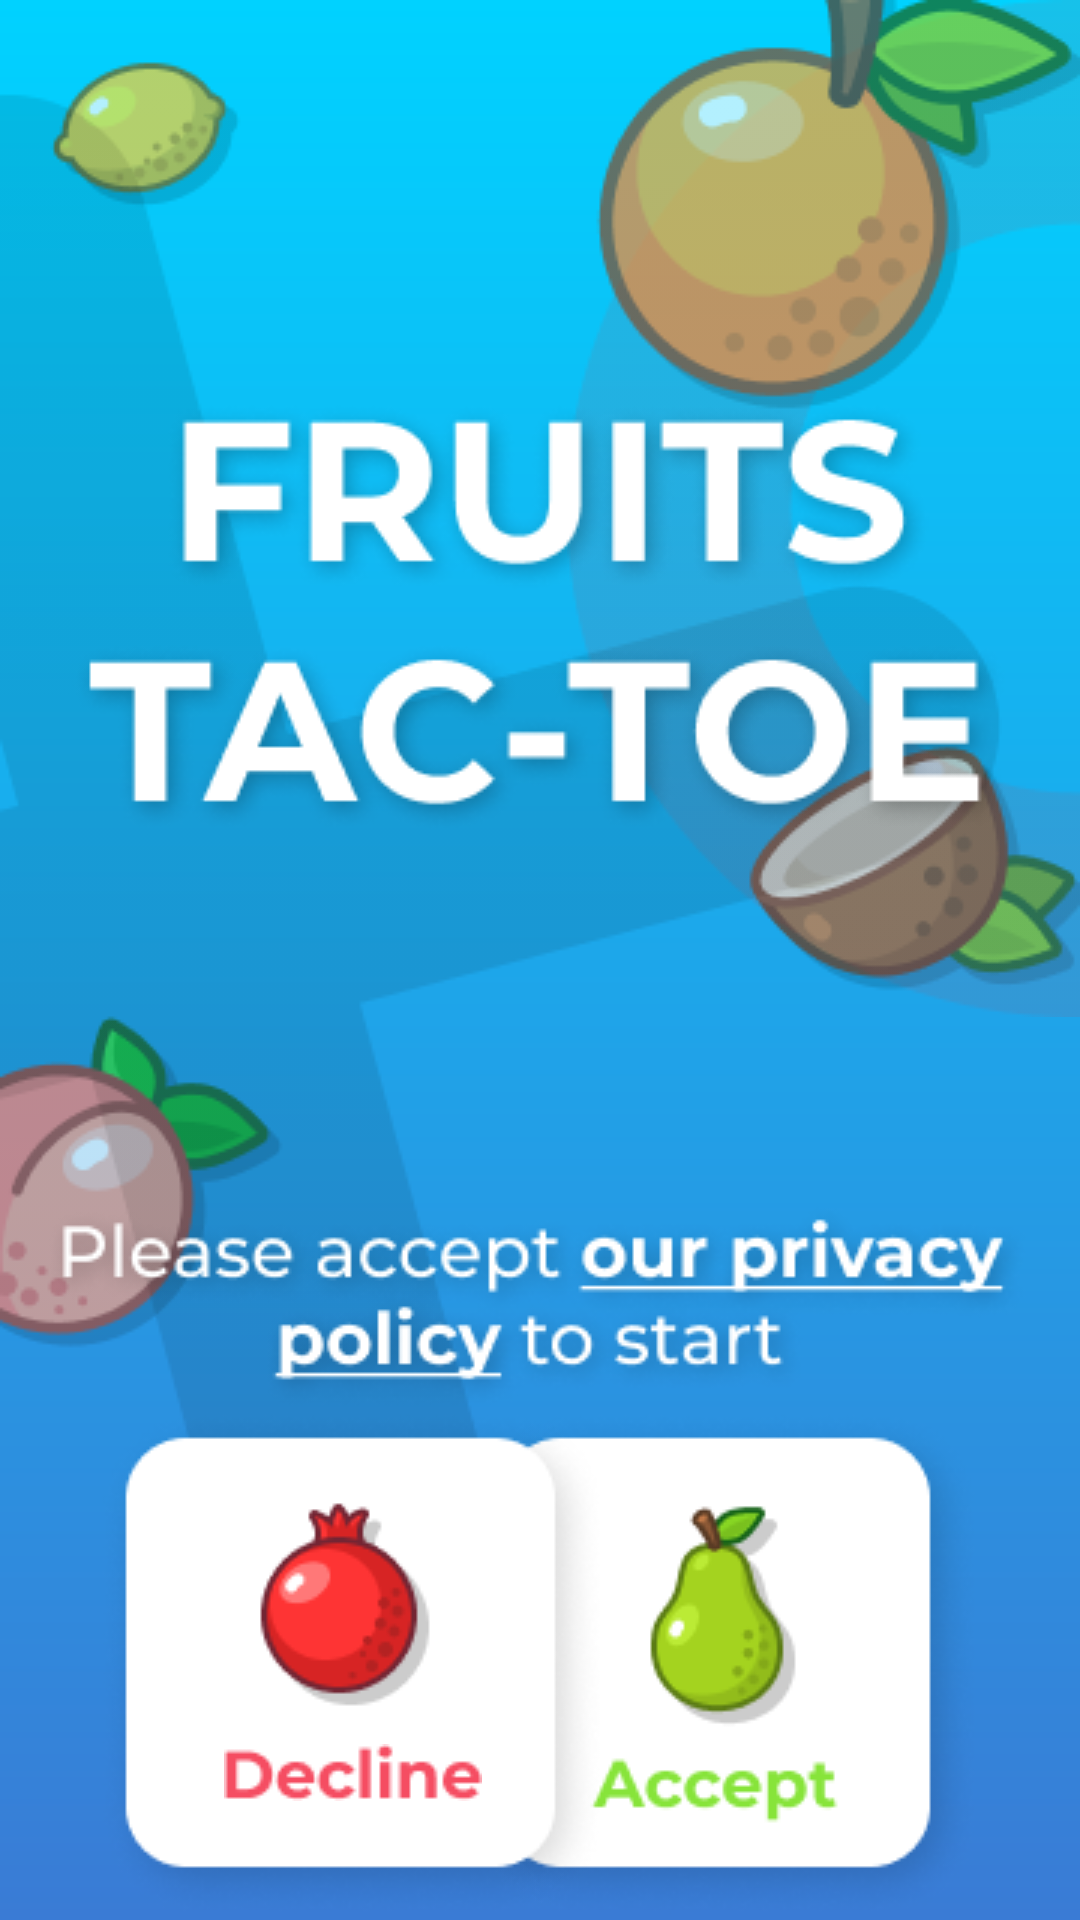

Here is an Android app screen rendered from its layout file. Give the layout XML and the strings, colors and styles it references.
<!-- AndroidManifest.xml: application theme Theme.FRUITSTACTOE -->
<!-- res/layout/privat_polisy.xml -->
<?xml version="1.0" encoding="utf-8"?>
<androidx.constraintlayout.widget.ConstraintLayout xmlns:android="http://schemas.android.com/apk/res/android"
    xmlns:app="http://schemas.android.com/apk/res-auto"
    xmlns:tools="http://schemas.android.com/tools"
    android:layout_width="match_parent"
    android:layout_height="match_parent"
    android:background="@drawable/backgraund_main"
    tools:context=".PrivacyPolicy">

    <ImageView
        android:id="@+id/imageView3"
        android:layout_width="wrap_content"
        android:layout_height="wrap_content"
        android:layout_marginTop="24dp"
        app:layout_constraintBottom_toBottomOf="@+id/imageView"
        app:layout_constraintStart_toStartOf="parent"
        app:layout_constraintTop_toTopOf="@+id/imageView"
        app:layout_constraintVertical_bias="0.8"
        android:src="@drawable/bacgraund_vector_3" />

    <ImageView
        android:id="@+id/imageView4"
        android:layout_width="wrap_content"
        android:layout_height="wrap_content"
        app:layout_constraintStart_toStartOf="parent"
        app:layout_constraintTop_toTopOf="parent"
        android:src="@drawable/bacgraund_vector_5" />

    <ImageView
        android:id="@+id/imageView5"
        android:layout_width="wrap_content"
        android:layout_height="wrap_content"
        app:layout_constraintEnd_toEndOf="parent"
        app:layout_constraintTop_toBottomOf="@+id/imageView2"
        android:src="@drawable/bacgraund_vector_4" />

    <ImageView
        android:id="@+id/imageView"
        android:layout_width="wrap_content"
        android:layout_height="wrap_content"
        app:layout_constraintBottom_toBottomOf="parent"
        app:layout_constraintStart_toStartOf="parent"
        app:layout_constraintTop_toTopOf="parent"
        app:layout_constraintVertical_bias="0.31"
        android:src="@drawable/bacgraund_vector_1" />

    <ImageView
        android:id="@+id/imageView6"
        android:layout_width="wrap_content"
        android:layout_height="wrap_content"
        app:layout_constraintEnd_toEndOf="parent"
        app:layout_constraintTop_toTopOf="parent"
        android:src="@drawable/bacgraund_vector_6" />

    <ImageView
        android:id="@+id/imageView2"
        android:layout_width="wrap_content"
        android:layout_height="wrap_content"
        app:layout_constraintEnd_toEndOf="parent"
        app:layout_constraintTop_toTopOf="parent"
        android:src="@drawable/bacgraund_vector_2" />

    <ImageView
        android:id="@+id/imageView7"
        android:layout_width="wrap_content"
        android:layout_height="wrap_content"
        app:layout_constraintBottom_toBottomOf="@+id/imageView"
        app:layout_constraintEnd_toEndOf="parent"
        app:layout_constraintStart_toStartOf="parent"
        app:layout_constraintTop_toTopOf="@+id/imageView"
        app:layout_constraintVertical_bias="0.26"
        android:src="@drawable/text_main1" />

    <ImageView
        android:id="@+id/imageView8"
        android:layout_width="wrap_content"
        android:layout_height="wrap_content"
        app:layout_constraintBottom_toBottomOf="@+id/imageView3"
        app:layout_constraintEnd_toEndOf="parent"
        app:layout_constraintStart_toStartOf="parent"
        app:layout_constraintTop_toBottomOf="@+id/imageView5"
        app:layout_constraintVertical_bias="0.45"
        android:src="@drawable/text_main2" />

    <ImageView
        android:id="@+id/imageView9"
        android:layout_width="wrap_content"
        android:layout_height="wrap_content"
        android:layout_marginEnd="32dp"
        app:layout_constraintBottom_toBottomOf="parent"
        app:layout_constraintEnd_toEndOf="parent"
        app:layout_constraintTop_toBottomOf="@+id/imageView8"
        android:src="@drawable/button_accept" />

    <ImageView
        android:id="@+id/imageView10"
        android:layout_width="wrap_content"
        android:layout_height="wrap_content"
        android:layout_marginStart="32dp"
        app:layout_constraintBottom_toBottomOf="parent"
        app:layout_constraintStart_toStartOf="parent"
        app:layout_constraintTop_toBottomOf="@+id/imageView8"
        android:src="@drawable/button_decline" />

    <ImageView
        android:id="@+id/imageView11"
        android:layout_width="wrap_content"
        android:layout_height="wrap_content"
        android:layout_marginBottom="40dp"
        app:layout_constraintBottom_toBottomOf="@+id/imageView10"
        app:layout_constraintEnd_toEndOf="@+id/imageView10"
        app:layout_constraintStart_toStartOf="@+id/imageView10"
        android:src="@drawable/text_button_decline" />
</androidx.constraintlayout.widget.ConstraintLayout>
<!-- resources referenced by this layout -->
<resources>
  <!-- drawable bacgraund_vector_1: png bitmap (drawable, 6080 bytes) -->
  <!-- drawable bacgraund_vector_2: png bitmap (drawable, 10430 bytes) -->
  <!-- drawable bacgraund_vector_3: png bitmap (drawable, 6138 bytes) -->
  <!-- drawable bacgraund_vector_4: png bitmap (drawable, 7012 bytes) -->
  <!-- drawable bacgraund_vector_5: png bitmap (drawable, 3251 bytes) -->
  <!-- drawable bacgraund_vector_6: png bitmap (drawable, 4765 bytes) -->
  <!-- drawable backgraund_main (drawable) -->
  <?xml version="1.0" encoding="utf-8"?>
  <shape xmlns:android="http://schemas.android.com/apk/res/android">
  
      <gradient android:startColor="#3A7BD5" android:endColor="#00D2FF" android:angle="90"/>
  
  </shape>
  <!-- drawable button_accept: png bitmap (drawable, 12753 bytes) -->
  <!-- drawable button_decline: png bitmap (drawable, 11285 bytes) -->
  <!-- drawable text_button_decline: png bitmap (drawable, 1394 bytes) -->
  <!-- drawable text_main1: png bitmap (drawable, 29816 bytes) -->
  <!-- drawable text_main2: png bitmap (drawable, 17238 bytes) -->
  <style name="Theme.FRUITSTACTOE" parent="Theme.AppCompat.Light.NoActionBar">
          
          <item name="colorPrimary">@color/purple_500</item>
          <item name="colorPrimaryVariant">@color/purple_700</item>
          <item name="colorOnPrimary">@color/white</item>
          
          <item name="colorSecondary">@color/teal_200</item>
          <item name="colorSecondaryVariant">@color/teal_700</item>
          <item name="colorOnSecondary">@color/black</item>
          
          <item name="android:statusBarColor" tools:targetApi="l">?attr/colorPrimaryVariant</item>
          
          <item name="android:windowFullscreen">true</item>
          <item name="windowActionBar">false</item>
          <item name="windowNoTitle">true</item>
      </style>
  <!-- not gathered from this repository: default colours our renderer supplied (Android Studio template values) -->
  <color name="purple_500">#FF6200EE</color>
  <color name="purple_700">#FF3700B3</color>
  <color name="teal_200">#FF03DAC5</color>
  <color name="teal_700">#FF018786</color>
  <color name="black">#FF000000</color>
  <color name="white">#FFFFFFFF</color>
</resources>
